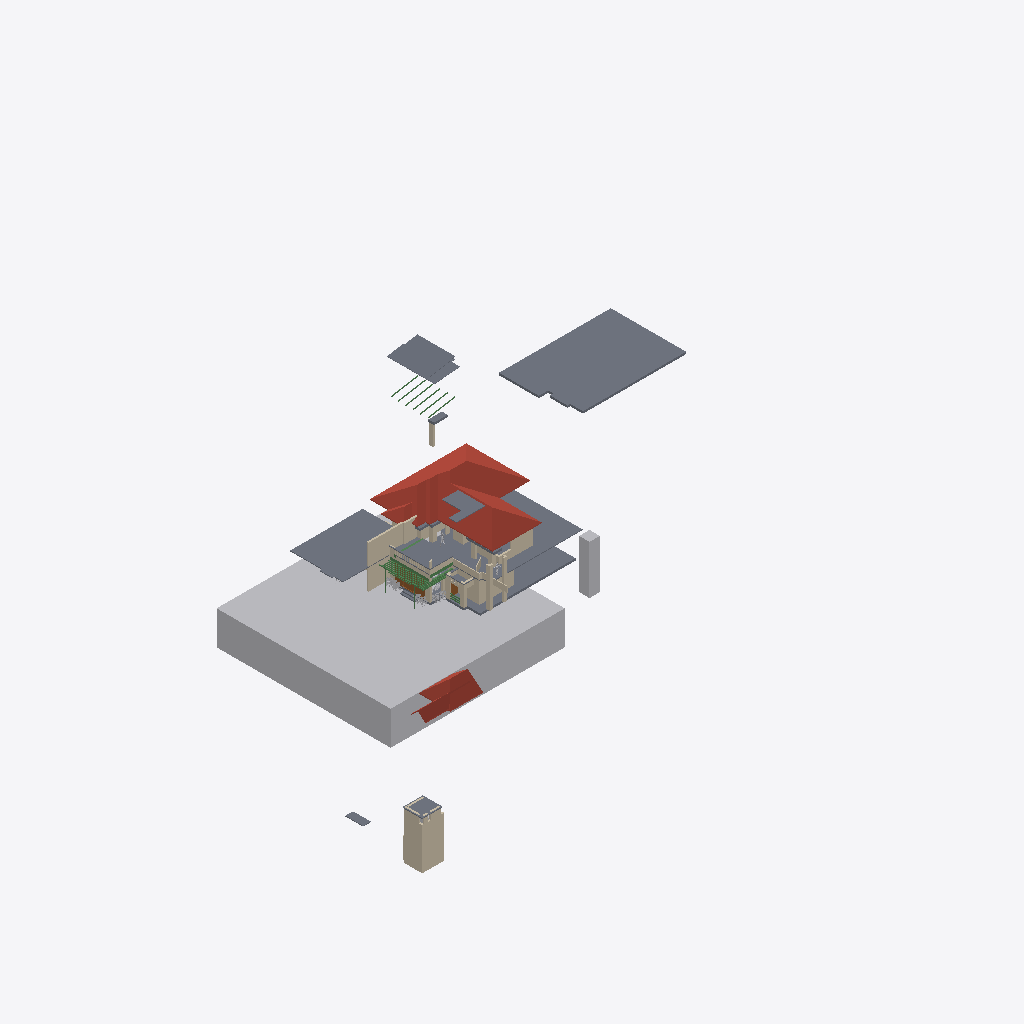
Isometric view of an IFC building model (IFC-SPF (STEP), schema IFC4X3, length unit metre), seen from the south-west, elements coloured by IFC class: 47 walls (beige), 18 slabs (grey), 14 beams (green), 12 other elements (light grey), 3 roofs (red-brown), 2 doors (brown).
Extent 82.4 m × 54.0 m × 34.1 m (x, y, z). Storeys (1): My Storey at 0.00 m. Elements (233): 102 IfcWall, 45 IfcBeam, 30 IfcSystemFurnitureElement, 18 IfcSlab, 10 IfcBuildingElementProxy, 9 IfcFurniture, 9 IfcGeographicElement, 3 IfcDoor, 3 IfcRoof, 2 IfcWindow, 1 IfcElectricAppliance, 1 IfcTransportElement.

HEADER;
FILE_DESCRIPTION(('ViewDefinition[DesignTransferView]'),'2;1');
FILE_NAME('Haroon.ifc','2026-10-05T19:52:49+05:30',(''),(''),'IfcOpenShell 0.8.5','Bonsai 0.8.5','Nobody');
FILE_SCHEMA(('IFC4X3'));
ENDSEC;
DATA;
#1=IFCPROJECT('3Nc$W10oX39R9nokYWVXQQ',$,'My Project',$,$,$,$,(#10,#22),#5);
#27=IFCSITE('18E0QpV1vAqhpxqK4cBvm$',$,'My Site',$,$,#50,$,$,$,$,$,$,$,$);
#33=IFCBUILDING('39LUp5juL5SBeUfotbM0rp',$,'My Building',$,$,#56,$,$,$,$,$,$);
#39=IFCBUILDINGSTOREY('1eJWHZHV9FMAU2qxsD42Cb',$,'My Storey',$,$,#62,$,$,$,$);
#48595=IFCGEOGRAPHICELEMENT('3K844ywfjD5Ah7F8qUxqXp',$,'Site',$,$,#49242,#48596,$,.TERRAIN.);
#5312=IFCSLAB('2b_Ov4p8n4Kxhq96PA15Hu',$,'Slab',$,$,#5770,#5323,$,$);
#8278=IFCROOF('0Ckg7UAZbBKun62f2j7pe2',$,'Roof',$,$,#33831,#24765,$,.HIP_ROOF.);
#6425=IFCSLAB('0C2jN_qQv7owYD$1$sZ9PH',$,'Slab',$,$,#33071,#6436,$,$);
#5585=IFCSLAB('3Lec81A1D3mfX5id$wjT5j',$,'Slab',$,$,#5805,#5596,$,$);
#5281=IFCSLAB('3o6ScKJL91VevtMnR2ZcPa',$,'Slab',$,$,#5311,#5296,$,$);
#38656=IFCSLAB('2Lget6UETE8RpENVywaiD1',$,'Slab',$,$,#51446,#38669,$,$);
#55904=IFCTRANSPORTELEMENT('12_casls15lwi47BZF7Gfs',$,'1.5m lift',$,$,#55919,#55905,$,.ELEVATOR.);
#24798=IFCROOF('3wIGUj0Yb1LASYur3dcgrZ',$,'Roof',$,$,#37145,#25017,$,.GABLE_ROOF.);
#50251=IFCWALL('00rUyc_3X4yhHfnQl7kZfc',$,'Wall',$,$,#50334,#50262,$,$);
#50713=IFCSLAB('0j$a2GdLX1tQ45DgcbFy2Y',$,'Slab',$,$,#52824,#50724,$,$);
#24103=IFCWALL('0JSIDsLWXF9ha67do1gI43',$,'Wall',$,$,#37200,#24114,$,$);
#23862=IFCWALL('3sxJtDxd93pR43rLQO6R4E',$,'Wall',$,$,#37195,#23873,$,$);
#28086=IFCSLAB('1$HgLsGhL0zfPs1TGbegBL',$,'Slab',$,$,#52814,#28097,$,$);
#30391=IFCROOF('3ss7dwWaLC_gONAs23LV2K',$,'Roof',$,$,#37140,#30463,$,.GABLE_ROOF.);
#9701=IFCWALL('1VHn9$y9PAPB3_K66AQzeJ',$,'Wall',$,$,#9743,#9712,$,$);
#24773=IFCSLAB('0vVWqPLIv9_Qm__TqcTQQa',$,'Slab',$,$,#37150,#24784,$,$);
#27949=IFCWALL('0ln$MVC6P0QPfo7zNPSmAB',$,'Wall',$,$,#33983,#27960,$,$);
#4924=IFCWALL('2g5QwPxf1C2O48vwK8BgEm',$,'Wall',$,$,#5341,#4932,$,$);
#50077=IFCSLAB('0SuqWwnM5F78KJd0dtQh6V',$,'Slab',$,$,#52819,#50091,$,$);
#5102=IFCWALL('3a1ldmCrnFQ949w5BWdu2a',$,'Wall',$,$,#5401,#5113,$,$);
#50276=IFCWALL('2UmnDa8Aj7qvFIGYdalJGQ',$,'Wall',$,$,#50306,#50288,$,$);
#23937=IFCWALL('0h4ifiEhv5BeMZM3Qpf2j5',$,'Wall',$,$,#37180,#23948,$,$);
#10341=IFCDOOR('1q8W5J7Yf5xOjgVtxXL86W',$,'Door',$,$,#55287,#53544,$,2.5,5.603030204772949,$,.DOUBLE_DOOR_SLIDING.,$);
#6225=IFCWALL('2fcjHzlTTAcQea_C0WHAEM',$,'Wall',$,$,#6459,#6236,$,$);
#33032=IFCSLAB('0Gbh9pNxz1H9rHgDSN54Iz',$,'Slab',$,$,#33101,#33043,$,$);
#28583=IFCWALL('2$qVXXUSTAGuK58HoFZUyI',$,'Wall',$,$,#31366,#28594,$,$);
#6200=IFCWALL('09o$ts2tz7ahHieJtSEZZA',$,'Wall',$,$,#6454,#6211,$,$);
#28059=IFCSLAB('0OMVHDnArDoe8aNTd5r2_R',$,'Slab',$,$,#50057,#28070,$,$);
#54546=IFCSLAB('32zlbNDwL2KRMHnDcjNvhc',$,'Slab',$,$,#55267,#54558,$,$);
#53734=IFCWALL('0b3AR2p0f7N9aRNpyM8DXC',$,'Wall',$,$,#55748,#53745,$,$);
#51469=IFCSLAB('3HigIshQn1N9tYc8KQZXA2',$,'Slab',$,$,#52829,#51482,$,$);
#52572=IFCWALL('15eN8314n97Po4HwEno44k',$,'Wall',$,$,#52746,#52583,$,$);
#39536=IFCWALL('3E4x0Quc18hxBAB7xSx_9X',$,'Wall',$,$,#39565,#39547,$,$);
#5483=IFCWALL('1KtuZH0xn1svu3RQgpkjOq',$,'Wall',$,$,#31884,#5494,$,$);
#51496=IFCWALL('2T_BbsdvHCABoRY8P3JckF',$,'Wall',$,$,#52839,#51508,$,$);
#24285=IFCWALL('2VruBarPj1XQQwUfezC8c8',$,'Wall',$,$,#37205,#24296,$,$);
#39582=IFCWALL('3EiKa7ACbAVBH4qOgO1QxM',$,'Wall',$,$,#39629,#39593,$,$);
#50555=IFCWALL('06WbijsaP8rBsJiPOoGU1N',$,'Wall',$,$,#55400,#50566,$,$);
#53684=IFCBEAM('2eayqxHB92NfF6TMcADBYn',$,'Beam',$,$,#55102,#53695,$,$);
#6034=IFCWALL('2cmjEtb3582PxRWZfTqmJC',$,'Wall',$,$,#37170,#6045,$,$);
#23912=IFCWALL('21PtuTBfTEKxocrQHrmKlR',$,'Wall',$,$,#37175,#23923,$,$);
#6275=IFCWALL('1BelyK3ozF4hpxFYHK_Dfn',$,'Wall',$,$,#6469,#6286,$,$);
#32298=IFCWALL('2I067o2QjEfwiZV41fCSmy',$,'Wall',$,$,#32583,#32309,$,$);
#6313=IFCWALL('0L_BJijjT6Zgrt0t9rSlno',$,'Wall',$,$,#32949,#6324,$,$);
#50385=IFCBEAM('3waHTgrQf8mPPQZyKf49KT',$,'Beam',$,$,#55727,#50396,$,$);
#5402=IFCWALL('36XHtx4oz8Ehg3RUl2NTJc',$,'Wall',$,$,#33091,#5413,$,$);
#53962=IFCSLAB('13nlzqxyD1Ue3lsNqaGI3g',$,'Slab',$,$,#54301,#53974,$,$);
#49881=IFCWALL('3o7TAAkMX8CfSQ_TOmBwe8',$,'Wall',$,$,#49928,#49892,$,$);
#42658=IFCDOOR('36uqQH25TEmPXOCb4gzG_7',$,'Door',$,$,#42759,#42667,$,2.0999999046325684,1.0,$,$,$);
#27874=IFCWALL('1lc5IW9313jwioOAi7Jk0J',$,'Wall',$,$,#34004,#27885,$,$);
#32020=IFCWALL('0ODvfZnfP5z8d0ZM3g9fto',$,'Wall',$,$,#32166,#32031,$,$);
#38901=IFCSLAB('3j5GKf7f11ggCohVkgCRej',$,'Slab',$,$,#38937,#38914,$,$);
#32082=IFCWALL('0KUmpzFLT1PPMUYwaHzuzw',$,'Wall',$,$,#32184,#32093,$,$);
#5342=IFCWALL('3eQzJkWdzE7Arbv_Cup_Cf',$,'Wall',$,$,#33081,#5353,$,$);
#28029=IFCSLAB('3bH4YGuBLA4eDJ6spDaOSx',$,'Slab',$,$,#41986,#28040,$,$);
#35986=IFCBEAM('0LfH1yCs11wwb$R4WHbXAf',$,'Beam',$,$,#56720,#36001,$,$);
#55590=IFCWALL('3SL2xBDdz56eE4Sbchzqeq',$,'Wall',$,$,#55637,#55604,$,$);
#5432=IFCWALL('19rNqbneH08Pkzp4TsVRLb',$,'Wall',$,$,#32823,#5443,$,$);
#38971=IFCSLAB('2abpGyxEz4yBfTTHbz0Omo',$,'Slab',$,$,#53434,#38982,$,$);
#5811=IFCWALL('0Ee82iuFfCDRdhZvtc_V18',$,'Wall',$,$,#37160,#5822,$,$);
#48789=IFCBEAM('2fW24TGKv0XeQHVqe0$MQx',$,'Beam',$,$,#52784,#48800,$,$);
#51229=IFCWALL('1qcd5y$gTELBtioVWcNbbO',$,'Wall',$,$,#53071,#51244,$,$);
#24260=IFCWALL('2dtiGidB17GQsTZos77XNn',$,'Wall',$,$,#37230,#24271,$,$);
#53104=IFCWALL('0hN7WZbP9DwfG1azQzc2FG',$,'Wall',$,$,#53152,#53119,$,$);
#50358=IFCBEAM('20anlA3zzDlxQIyfDQ4Bam',$,'Beam',$,$,#56735,#50369,$,$);
#5513=IFCWALL('2CGUXpsfDFyeSwHv_f2B$v',$,'Wall',$,$,#31854,#5524,$,$);
#48733=IFCBEAM('0kPaJqa1X1g9LcznvuuU8z',$,'Beam',$,$,#52774,#48744,$,$);
#48763=IFCBEAM('1fr7Qw9Yj5kQ$BrCO5Xs45',$,'Beam',$,$,#52779,#48774,$,$);
#23716=IFCGEOGRAPHICELEMENT('3CUbjr1QPEWQ06WomnwWZq',$,'GeographicElement',$,$,#35474,#39029,$,$);
#23749=IFCGEOGRAPHICELEMENT('3BykNoSoPAlOt7VAkdOXad',$,'GeographicElement',$,$,#39430,#39104,$,$);
#32584=IFCWALL('26oT5tNM1CbRLTF8ZLcOYY',$,'Wall',$,$,#35499,#32595,$,$);
#48637=IFCBEAM('30h_341qzERRL53n$AUIC3',$,'Beam',$,$,#52764,#48648,$,$);
#48707=IFCBEAM('2yPGt3WV5E0QeUGXOAs71T',$,'Beam',$,$,#52769,#48718,$,$);
#48815=IFCBEAM('3nwHDf6yTFkfO5Q9j$Dep7',$,'Beam',$,$,#52789,#48826,$,$);
#38088=IFCWALL('0fZmMin7z1zBP3QamE52wy',$,'Wall',$,$,#53224,#38099,$,$);
#28454=IFCWALL('1JadAIeCb3lxWwhXC3O0g5',$,'Wall',$,$,#28520,#28465,$,$);
#32614=IFCWALL('2A1M1Ug7D5QBW0huoAZs7k',$,'Wall',$,$,#35494,#32625,$,$);
#55467=IFCBEAM('29rbf1eLHDzR2O6x39L_0q',$,'Beam',$,$,#55553,#55478,$,$);
#28297=IFCWALL('2Pbjr_Mpv2Kgjn6zPgX8fk',$,'Wall',$,$,#37225,#28308,$,$);
#31169=IFCFURNITURE('1QX2fwi9P5JAriUmCBIZoo',$,'Furniture',$,$,#48560,#46441,$,$);
#51618=IFCGEOGRAPHICELEMENT('22FTjJLpPC0PWubzGwGuGk',$,'GeographicElement',$,$,#52809,#51631,$,$);
#38938=IFCSLAB('0XMQxvj_z00PTQsu_5gbCz',$,'Slab',$,$,#53429,#38949,$,$);
#31256=IFCBUILDINGELEMENTPROXY('0yuSAlx$TBJxGJl1RbbCDk',$,'BuildingElementProxy',$,$,#31298,#31269,$,$);
#32210=IFCWALL('1hMd7OqHzCSulBr13PzkzH',$,'Wall',$,$,#33096,#32221,$,$);
#51943=IFCBEAM('2Ai3dYtMP8fAh1m_GJDq_Y',$,'Beam',$,$,#56715,#51954,$,$);
#36045=IFCBEAM('2_w$I6cvzDovgoN74RiABV',$,'Beam',$,$,#56595,#36056,$,$);
#23678=IFCGEOGRAPHICELEMENT('08EVG7fRX0JeK0q8bBJq5W',$,'GeographicElement',$,$,#39420,#39014,$,$);
#23763=IFCGEOGRAPHICELEMENT('2$4Fzltt5Du8hjnA1OFzbH',$,'GeographicElement',$,$,#39435,#39044,$,$);
#51644=IFCWALL('2e0Qi5bxzB29yhtiqNP9wh',$,'Wall',$,$,#55302,#51655,$,$);
#28362=IFCBUILDINGELEMENTPROXY('3OcQwGvk59c9GTflUM578L',$,'BuildingElementProxy',$,$,#50067,#28375,$,$);
#52190=IFCBEAM('2mYmGxQTb02Q5YExomCfXX',$,'Beam',$,$,#56705,#52201,$,$);
#51592=IFCGEOGRAPHICELEMENT('1pKlaavJ1D7AUWGR$KsTQ0',$,'GeographicElement',$,$,#51617,#51605,$,$);
#24310=IFCWALL('206LYRGiDD2QTSLt8OZict',$,'Wall',$,$,#37210,#24321,$,$);
#23697=IFCGEOGRAPHICELEMENT('1cnSpljlv6LegJcNHq6Zi_',$,'GeographicElement',$,$,#39425,#39074,$,$);
#38037=IFCWALL('31HLo3cFXAzOu3asfCfZlg',$,'Wall',$,$,#55282,#38048,$,$);
ENDSEC;
